The GitHub repository royalp2p/weather-ai-project contains a labelled image folder "satellite_dataset_final" with 3 categories: clear, cloudy, rain. Examples follow, each with its label.

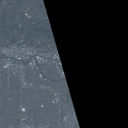
Label: clear

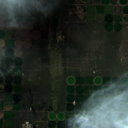
Label: cloudy

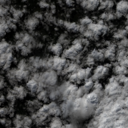
Label: rain

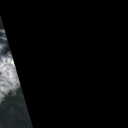
Label: clear

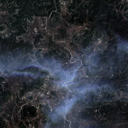
Label: cloudy

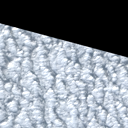
Label: rain
